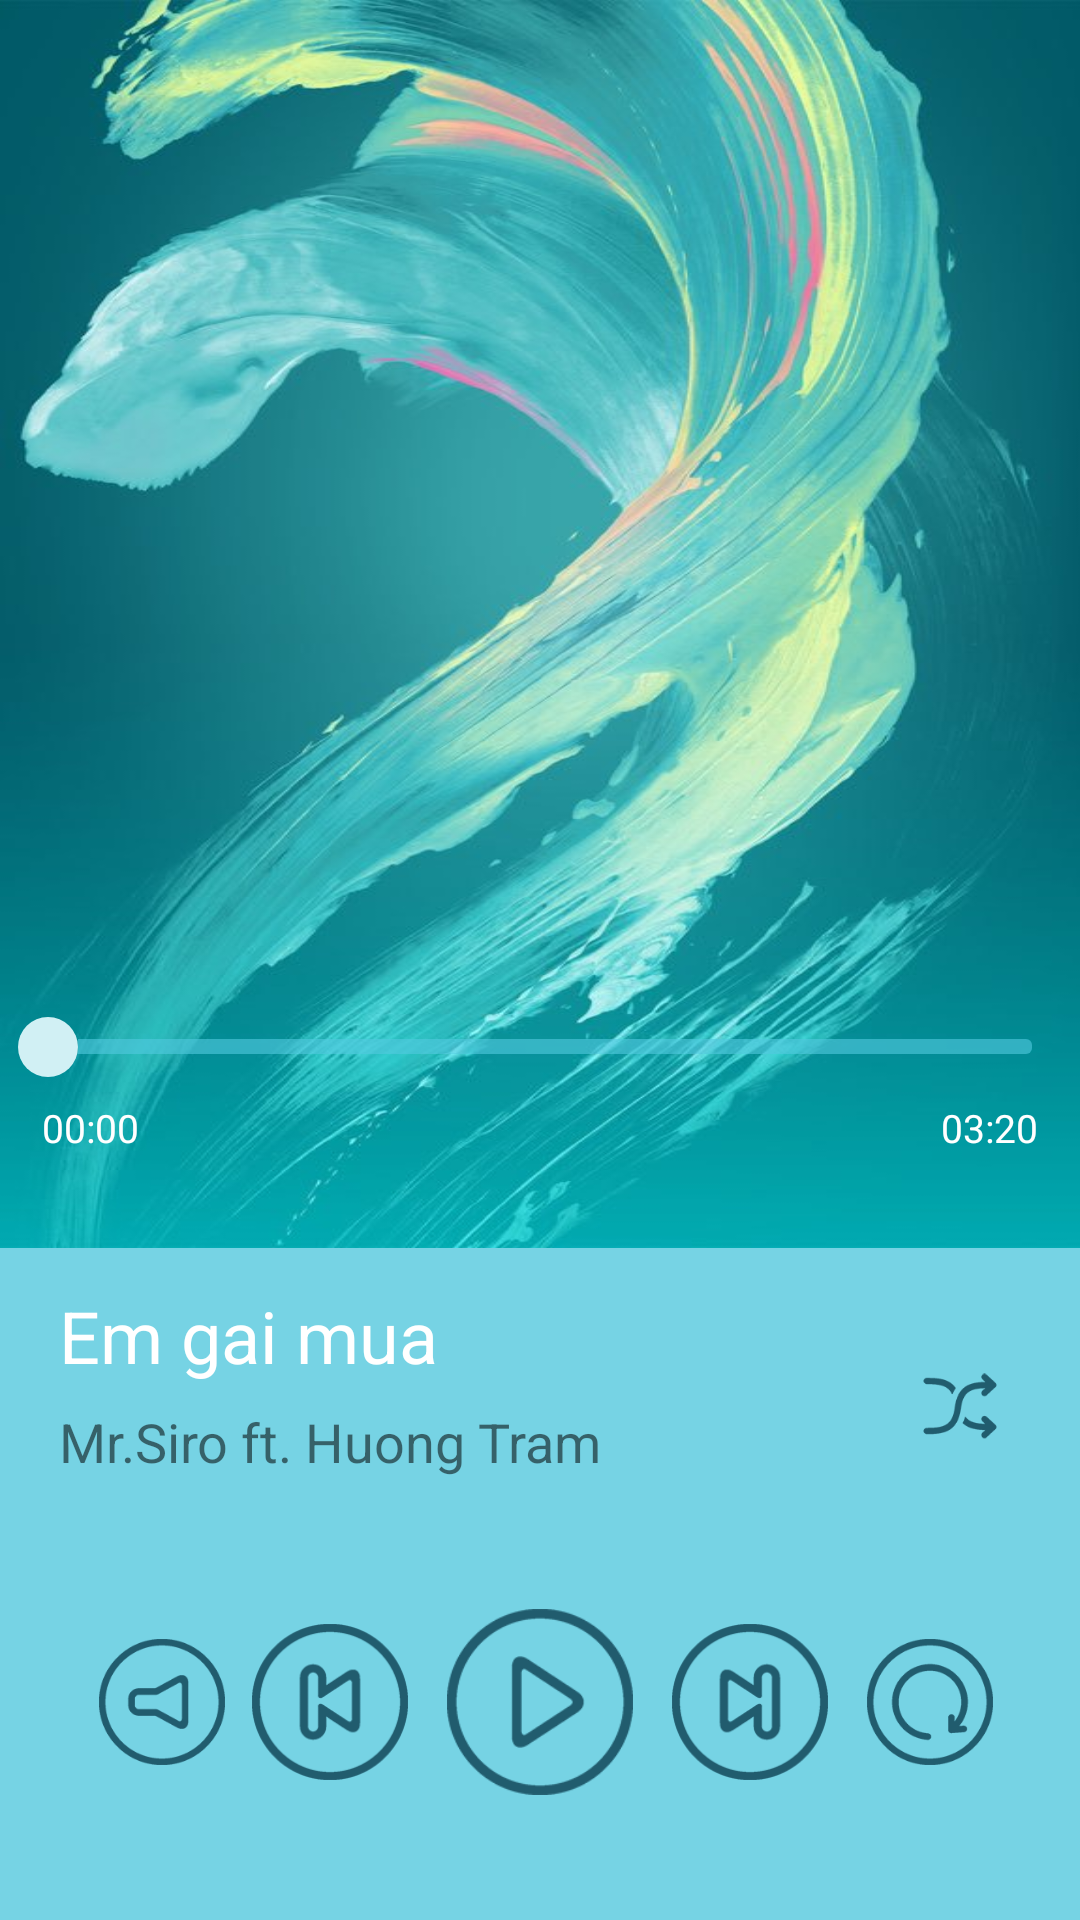

This screen was rendered from an Android layout file. Write that file and the resources it references.
<!-- AndroidManifest.xml: application theme AppTheme -->
<!-- res/layout/activity_play_song.xml -->
<?xml version="1.0" encoding="utf-8"?>
<LinearLayout xmlns:android="http://schemas.android.com/apk/res/android"
    xmlns:app="http://schemas.android.com/apk/res-auto"
    xmlns:tools="http://schemas.android.com/tools"
    android:orientation="vertical"
    android:layout_width="match_parent"
    android:layout_height="match_parent"
    android:weightSum="10"
    tools:context="com.example.deadpool.mediaplayer.MainActivity">

    <LinearLayout
        android:id="@+id/upLayout"
        android:layout_width="match_parent"
        android:layout_height="0dp"
        android:layout_weight="6.5"
        android:background="@drawable/app_bg2"
        android:orientation="vertical"
        android:weightSum="10">

        <TextView
            android:id="@+id/tvLyrics"
            android:visibility="invisible"
            android:layout_width="match_parent"
            android:layout_height="0dp"
            android:layout_weight="8.6"
            android:padding="12dp"
            android:layout_margin="20dp"
            android:background="@color/colorTransparent1"
            android:textAlignment="center"
            android:text="@string/default_song"
            android:textColor="#fff"
            android:scrollbars="vertical"
            android:textSize="15sp"/>

        <SeekBar
            android:id="@+id/durationSeekBar"
            android:layout_width="match_parent"
            android:layout_height="20dp"
            android:maxHeight="5dp"
            android:layout_marginBottom="8dp"
            android:clickable="false"
            android:progressDrawable="@drawable/custom_seekbar_progress"
            android:thumb="@drawable/custom_seekbar_thumb" />

        <LinearLayout
            android:layout_width="match_parent"
            android:layout_height="0dp"
            android:layout_weight="1.4"
            android:orientation="horizontal"
            android:paddingLeft="14dp"
            android:paddingRight="14dp"
            android:weightSum="2">

            <TextView
                android:id="@+id/tv_currenttime"
                android:layout_width="0dp"
                android:layout_height="match_parent"
                android:layout_weight="1"
                android:gravity="start"
                android:text="@string/current_time_example"
                android:textSize="13sp"
                android:clickable="false"
                android:textColor="#fff" />

            <TextView
                android:id="@+id/tv_endtime"
                android:layout_width="0dp"
                android:layout_height="match_parent"
                android:layout_weight="1"
                android:gravity="end"
                android:text="@string/duration_example"
                android:textSize="13sp"
                android:clickable="false"
                android:textColor="#fff" />
        </LinearLayout>
    </LinearLayout>

    <LinearLayout
        android:layout_width="match_parent"
        android:layout_height="0dp"
        android:layout_weight="3.5"
        android:background="@color/colorPrimary3"
        android:orientation="vertical"
        android:padding="13dp"
        android:visibility="visible"
        android:weightSum="2">

        <LinearLayout
            android:layout_width="match_parent"
            android:layout_height="0dp"
            android:layout_weight="0.8"
            android:orientation="horizontal"
            android:gravity="center"
            android:weightSum="10">

            <LinearLayout
                android:layout_width="0dp"
                android:layout_height="match_parent"
                android:layout_weight="8.4"
                android:orientation="vertical"
                android:weightSum="2">

                <TextView
                    android:id="@+id/currentSongName"
                    android:layout_width="250dp"
                    android:layout_height="0dp"
                    android:layout_weight="1"
                    android:ellipsize="marquee"
                    android:focusable="true"
                    android:focusableInTouchMode="true"
                    android:marqueeRepeatLimit="marquee_forever"
                    android:scrollHorizontally="true"
                    android:singleLine="true"
                    android:text="@string/default_song"
                    android:textColor="#fff"
                    android:textSize="24sp" />

                <TextView
                    android:id="@+id/currentSingerName"
                    android:layout_width="250dp"
                    android:layout_height="0dp"
                    android:layout_weight="1"
                    android:text="@string/default_artist"
                    android:textSize="18sp"
                    android:focusable="true"
                    android:duplicateParentState="true"
                    android:ellipsize="marquee"
                    android:fadingEdge="horizontal"
                    android:focusableInTouchMode="true"
                    android:marqueeRepeatLimit="marquee_forever"
                    android:scrollHorizontally="true"
                    android:singleLine="true">
                    <requestFocus android:duplicateParentState="true"
                        android:focusable="true"
                        android:focusableInTouchMode="true" />
                </TextView>
            </LinearLayout>

            <ImageButton
                android:id="@+id/btn_shuffle"
                android:layout_width="0dp"
                android:layout_height="60dp"
                android:layout_weight="1.2"
                android:adjustViewBounds="true"
                android:background="@android:color/transparent"
                android:scaleType="fitCenter"
                app:srcCompat="@drawable/shuffle" />
        </LinearLayout>

        <LinearLayout
            android:layout_width="match_parent"
            android:layout_height="0dp"
            android:layout_weight="1.2"
            android:gravity="center"
            android:orientation="horizontal">

            <ImageButton
                android:id="@+id/btn_volume"
                android:layout_width="42dp"
                android:layout_height="42dp"
                android:layout_marginEnd="4dp"
                android:layout_marginStart="8dp"
                android:adjustViewBounds="true"
                android:background="@drawable/custom_button_bg"
                android:scaleType="fitCenter"
                app:srcCompat="@drawable/speaker" />

            <ImageButton
                android:id="@+id/btn_prev2"
                android:layout_width="52dp"
                android:layout_height="52dp"
                android:layout_marginEnd="5dp"
                android:layout_marginStart="5dp"
                android:adjustViewBounds="true"
                android:background="@drawable/custom_button_bg"
                android:scaleType="fitCenter"
                app:srcCompat="@drawable/back" />

            <ImageButton
                android:id="@+id/btn_play2"
                android:layout_width="62dp"
                android:layout_height="62dp"
                android:layout_marginEnd="8dp"
                android:layout_marginStart="8dp"
                android:adjustViewBounds="true"
                android:background="@drawable/custom_button_bg"
                android:scaleType="fitCenter"
                app:srcCompat="@drawable/play_button" />

            <ImageButton
                android:id="@+id/btn_next2"
                android:layout_width="52dp"
                android:layout_height="52dp"
                android:layout_marginEnd="5dp"
                android:layout_marginStart="5dp"
                android:adjustViewBounds="true"
                android:background="@drawable/custom_button_bg"
                android:scaleType="fitCenter"
                app:srcCompat="@drawable/next" />

            <ImageButton
                android:id="@+id/btn_repeat"
                android:layout_width="42dp"
                android:layout_height="42dp"
                android:layout_marginEnd="4dp"
                android:layout_marginStart="8dp"
                android:adjustViewBounds="true"
                android:background="@drawable/custom_button_bg"
                android:scaleType="fitCenter"
                app:srcCompat="@drawable/replay" />
        </LinearLayout>

    </LinearLayout>
</LinearLayout>
<!-- resources referenced by this layout -->
<resources>
  <color name="colorPrimary3">#c852c9de</color>
  <color name="colorTransparent1">#c04f5353</color>
  <!-- drawable app_bg2: png bitmap (drawable, 79925 bytes) -->
  <!-- drawable back: png bitmap (drawable, 19836 bytes) -->
  <!-- drawable custom_button_bg (drawable) -->
  <?xml version="1.0" encoding="utf-8"?>
  <selector xmlns:android="http://schemas.android.com/apk/res/android">
      <item android:drawable="@drawable/custom_button_shape" android:state_pressed="true"/>
      <item android:drawable="@android:color/transparent"/>
  </selector>
  <!-- drawable custom_seekbar_progress (drawable) -->
  <?xml version="1.0" encoding="utf-8"?>
  <layer-list xmlns:android="http://schemas.android.com/apk/res/android">
      <item android:id="@android:id/background"
          android:gravity="center_vertical|fill_horizontal">
          <shape android:shape="rectangle"
              android:tint="#c852c9de">
              <corners android:radius="2dp"/>
              <size android:height="5dp" />
              <solid android:color="#c852c9de" />
          </shape>
      </item>
      <item android:id="@android:id/progress"
          android:gravity="center_vertical|fill_horizontal">
          <scale android:scaleWidth="100%">
              <selector>
                  <item android:state_enabled="false"
                      android:drawable="@android:color/transparent" />
                  <item>
                      <shape
                          android:shape="rectangle"
                          android:tint="@color/colorPrimary">
                          <corners android:radius="2dp" />
                          <size android:height="5dp" />
                          <solid android:color="@color/colorPrimary" />
                      </shape>
                  </item>
              </selector>
          </scale>
      </item>
  </layer-list>
  <!-- drawable custom_seekbar_thumb (drawable) -->
  <?xml version="1.0" encoding="utf-8"?>
  <shape
      xmlns:android="http://schemas.android.com/apk/res/android"
      android:shape="oval"
      android:thickness="4dp"
      android:useLevel="false">
      <solid
          android:color="#d1f0f4" />
      <size
          android:width="20dp"
          android:height="20dp" />
  </shape>
  <!-- drawable next: png bitmap (drawable, 19831 bytes) -->
  <!-- drawable play_button: png bitmap (drawable, 18872 bytes) -->
  <!-- drawable replay: png bitmap (drawable, 19454 bytes) -->
  <!-- drawable shuffle: png bitmap (drawable, 17439 bytes) -->
  <!-- drawable speaker: png bitmap (drawable, 18259 bytes) -->
  <string name="current_time_example">00:00</string>
  <string name="default_artist">Mr.Siro ft. Huong Tram</string>
  <string name="default_song">Em gai mua</string>
  <string name="duration_example">03:20</string>
  <style name="AppTheme" parent="Theme.AppCompat.Light.DarkActionBar">
          
          <item name="colorPrimary">@color/colorPrimary</item>
          <item name="colorPrimaryDark">@color/colorPrimaryDark</item>
          <item name="colorAccent">@color/colorAccent</item>
          <item name="android:textSize">12sp</item>
      </style>
  <!-- drawable custom_button_shape (drawable) -->
  <?xml version="1.0" encoding="utf-8"?>
  <shape xmlns:android="http://schemas.android.com/apk/res/android"
      android:shape="oval">
  
      <solid android:color="#5ed5d7" />
      <size
          android:width="200dp"
          android:height="200dp" />
  
  </shape>
  <color name="colorPrimary">#08b5c5</color>
  <color name="colorPrimaryDark">#c308b5c5</color>
  <color name="colorAccent">#e0d4dddd</color>
</resources>
